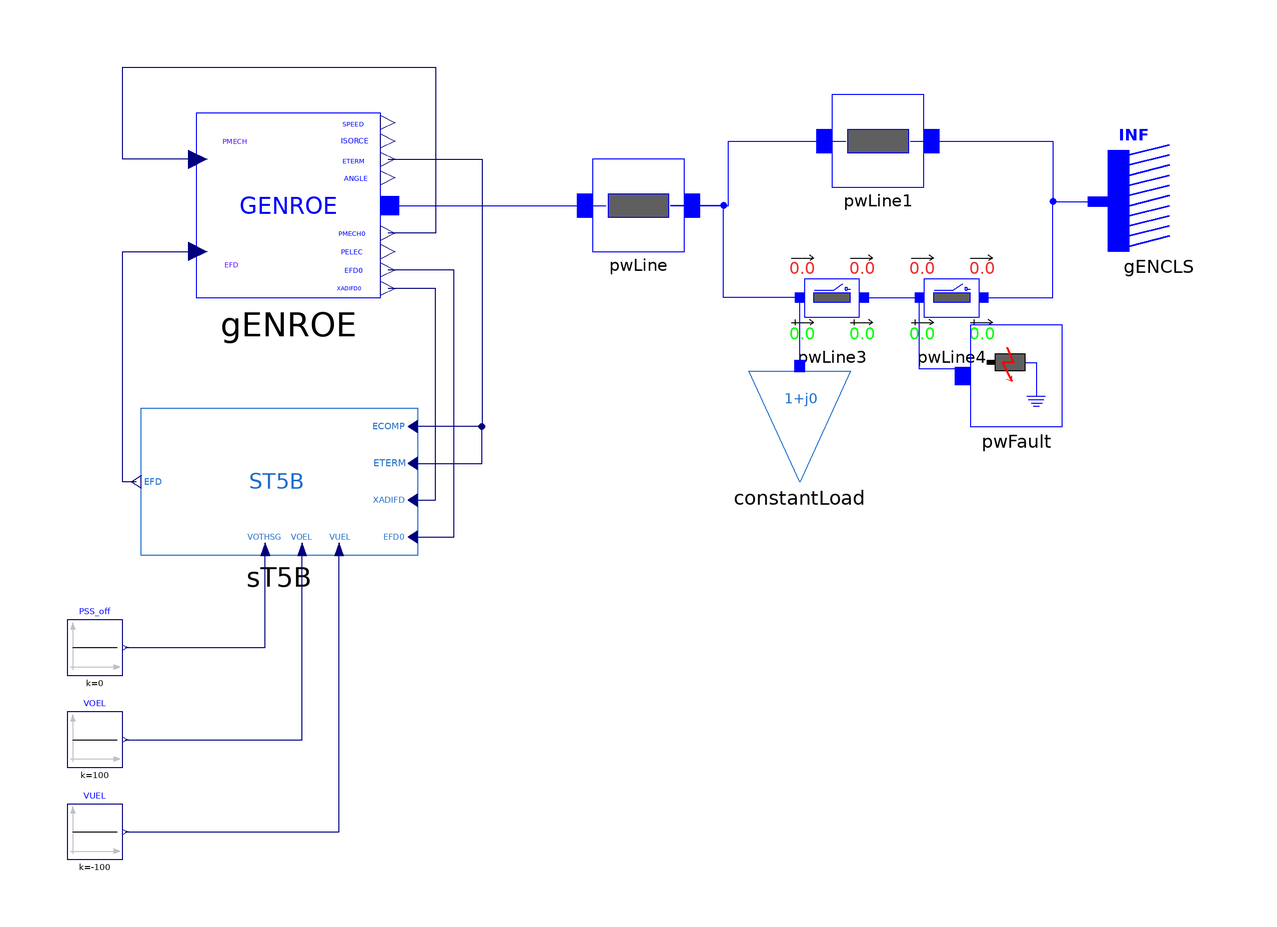

Above is the diagram view of the following Modelica model: its components placed by their Placement annotations and its connect equations drawn as lines.

model ST5B "SMIB system with one load and GENROE model"
  import iPSL;
  iPSL.Electrical.Branches.PwLine pwLine(
    R=0.001,
    X=0.2,
    G=0,
    B=0) annotation (Placement(transformation(extent={{-26,0},{-6,20}})));
  iPSL.Electrical.Branches.PwLine pwLine1(
    R=0.001,
    X=0.2,
    G=0,
    B=0) annotation (Placement(transformation(extent={{26,14},{46,34}})));
  iPSL.Electrical.Branches.PwLine2Openings pwLine3(
    t2=100,
    R=0.0005,
    X=0.1,
    G=0,
    B=0,
    t1=100) annotation (Placement(transformation(extent={{16,-20},{36,0}})));
  iPSL.Electrical.Branches.PwLine2Openings pwLine4(
    t2=100,
    t1=100,
    R=0.0005,
    X=0.1,
    G=0,
    B=0) annotation (Placement(transformation(extent={{42,-20},{62,0}})));
  iPSL.Electrical.Machines.PSSE.GENCLS.GENCLS gENCLS(
    M_b=100,
    D=0,
    V_0=1,
    angle_0=0,
    X_d=0.2,
    P_0=10.01711,
    Q_0=8.006544,
    H=0) annotation (Placement(transformation(extent={{108,0},{86,22}})));
  iPSL.Electrical.Loads.PSSE.Load_variation constantLoad(
    S_p(re=0.5, im=0.1),
    S_i(im=0, re=0),
    S_y(re=0, im=0),
    a(re=1, im=0),
    b(re=0, im=1),
    PQBRAK=0.7,
    d_t=0,
    d_P=0,
    V_0=0.9919935,
    angle_0=-0.5762684,
    t1=0) annotation (Placement(transformation(extent={{8,-50},{30,-26}})));
  iPSL.Electrical.Events.PwFault pwFault(
    R=0,
    X=0,
    t1=2,
    t2=2.15) annotation (Placement(transformation(extent={{56,-38},{76,-16}})));
  iPSL.Electrical.Controls.PSSE.ES.ST5B.ST5B sT5B(
    T_R=0,
    T_C1=0.8,
    T_B1=6,
    T_C2=0.08,
    T_B2=0.01,
    T_UC1=2,
    T_UB1=10,
    T_UC2=0.1,
    T_UB2=0.05,
    T_OC1=0.1,
    T_OB1=2,
    T_OC2=0.08,
    T_OB2=0.08,
    K_C=0.004,
    T_1=0.001,
    K_R=200,
    V_RMAX=5,
    V_RMIN=-4) annotation (Placement(transformation(extent={{-64,-66},{-124,-34}})));
  Modelica.Blocks.Sources.Constant PSS_off(k=0) annotation (Placement(transformation(extent={{-140,-92},{-128,-80}})));
  Modelica.Blocks.Sources.Constant VOEL(k=100) annotation (Placement(transformation(extent={{-140,-112},{-128,-100}})));
  Modelica.Blocks.Sources.Constant VUEL(k=-100) annotation (Placement(transformation(extent={{-140,-132},{-128,-120}})));
  iPSL.Electrical.Machines.PSSE.GENROE.GENROE gENROE(
    M_b=100,
    Tpd0=5,
    Tppd0=0.07,
    Tpq0=0.9,
    Tppq0=0.09,
    H=4.28,
    D=0,
    Xd=1.84,
    Xq=1.75,
    Xpd=0.41,
    Xpq=0.6,
    Xppd=0.2,
    Xl=0.12,
    S10=0.11,
    S12=0.39,
    V_0=1,
    P_0=40,
    angle_0=4.046276,
    Q_0=5.416582,
    Xppq=0.2) annotation (Placement(transformation(extent={{-112,-10},{-72,30}})));
equation
  connect(pwLine.n, pwLine1.p) annotation (Line(
      points={{-9,10},{3.5,10},{3.5,24},{29,24}},
      color={0,0,255},
      smooth=Smooth.None));
  connect(pwLine1.n, gENCLS.p) annotation (Line(
      points={{43,24},{74,24},{74,10.8346},{83.8,10.8346}},
      color={0,0,255},
      smooth=Smooth.None));
  connect(pwLine3.p, pwLine.n) annotation (Line(
      points={{19,-10},{2.5,-10},{2.5,10},{-9,10}},
      color={0,0,255},
      smooth=Smooth.None));
  connect(pwLine3.n, pwLine4.p) annotation (Line(
      points={{33,-10},{45,-10}},
      color={0,0,255},
      smooth=Smooth.None));
  connect(pwLine4.n, gENCLS.p) annotation (Line(
      points={{59,-10},{74,-10},{74,10.8346},{83.8,10.8346}},
      color={0,0,255},
      smooth=Smooth.None));
  connect(constantLoad.p, pwLine3.p) annotation (Line(
      points={{19,-24.8},{19,-10}},
      color={0,0,255},
      smooth=Smooth.None));
  connect(pwFault.p, pwLine4.p) annotation (Line(
      points={{54.3333,-27},{54.3333,-25.5},{45,-25.5},{45,-10}},
      color={0,0,255},
      smooth=Smooth.None));
  connect(sT5B.ETERM, sT5B.ECOMP) annotation (Line(points={{-65,-46},{-50,-46},{-50,-38},{-65,-38}}, color={0,0,127}));
  connect(PSS_off.y, sT5B.VOTHSG) annotation (Line(points={{-127.4,-86},{-97,-86},{-97,-64.6667}}, color={0,0,127}));
  connect(VOEL.y, sT5B.VOEL) annotation (Line(points={{-127.4,-106},{-89,-106},{-89,-64.6667}}, color={0,0,127}));
  connect(VUEL.y, sT5B.VUEL) annotation (Line(points={{-127.4,-126},{-81,-126},{-81,-64.6667}}, color={0,0,127}));
  connect(gENROE.p, pwLine.p) annotation (Line(points={{-70,10},{-23,10},{-23,10}}, color={0,0,255}));
  connect(gENROE.ETERM, sT5B.ECOMP) annotation (Line(points={{-70.4,20},{-50,20},{-50,-38},{-65,-38}}, color={0,0,127}));
  connect(sT5B.XADIFD, gENROE.XADIFD) annotation (Line(points={{-65,-54},{-60,-54},{-60,-8},{-70.4,-8}}, color={0,0,127}));
  connect(sT5B.EFD0, gENROE.EFD0) annotation (Line(points={{-65,-62},{-56,-62},{-56,-4},{-70.4,-4}}, color={0,0,127}));
  connect(sT5B.EFD, gENROE.EFD) annotation (Line(points={{-125,-50},{-128,-50},{-128,0},{-111.6,0}}, color={0,0,127}));
  connect(gENROE.PMECH, gENROE.PMECH0) annotation (Line(points={{-111.6,20},{-128,20},{-128,40},{-60,40},{-60,4},{-70.4,4}}, color={0,0,127}));
  annotation (Diagram(coordinateSystem(preserveAspectRatio=false, extent={{-100,-100},{100,100}})), Documentation(revisions="<html>
<!--DISCLAIMER-->
<p>Copyright 2015-2016 RTE (France), SmarTS Lab (Sweden), AIA (Spain) and DTU (Denmark)</p>
<ul>
<li>RTE: <a href=\"http://www.rte-france.com\">http://www.rte-france.com</a></li>
<li>SmarTS Lab, research group at KTH: <a href=\"https://www.kth.se/en\">https://www.kth.se/en</a></li>
<li>AIA: <a href=\"http://www.aia.es/en/energy\"> http://www.aia.es/en/energy</a></li>
<li>DTU: <a href=\"http://www.dtu.dk/english\"> http://www.dtu.dk/english</a></li>
</ul>
<p>The authors can be contacted by email: <a href=\"mailto:info@itesla-ipsl.org\">info@itesla-ipsl.org</a></p>

<p>This Source Code Form is subject to the terms of the Mozilla Public License, v. 2.0. </p>
<p>If a copy of the MPL was not distributed with this file, You can obtain one at <a href=\"http://mozilla.org/MPL/2.0/\"> http://mozilla.org/MPL/2.0</a>.</p>
</html>"));
end ST5B;